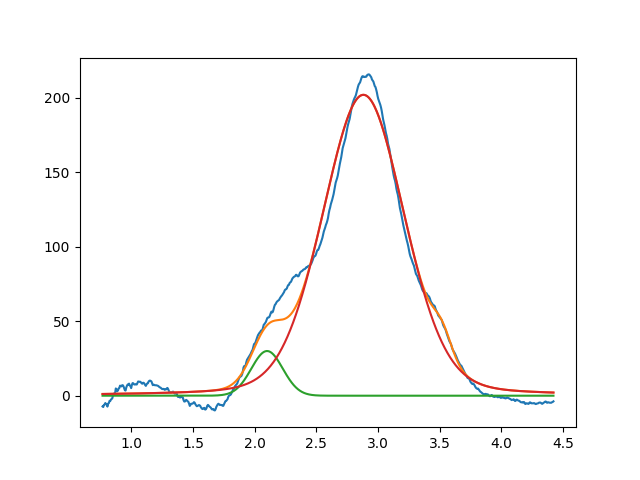

Data behind this chart, as committed beside it:
2.099999999999999645e+00, 2.999999999999999645e+01, 2.999999999999999334e-01, 9.999999999999998890e-01
2.881138202553036987e+00, 2.019912850810521263e+02, 7.798312478815245807e-01, 8.265043900126229914e-01
3.519905582517105280e+00, 1.473136511034106277e+01, 1.806520424661309521e-01, 9.999999999999998890e-01
